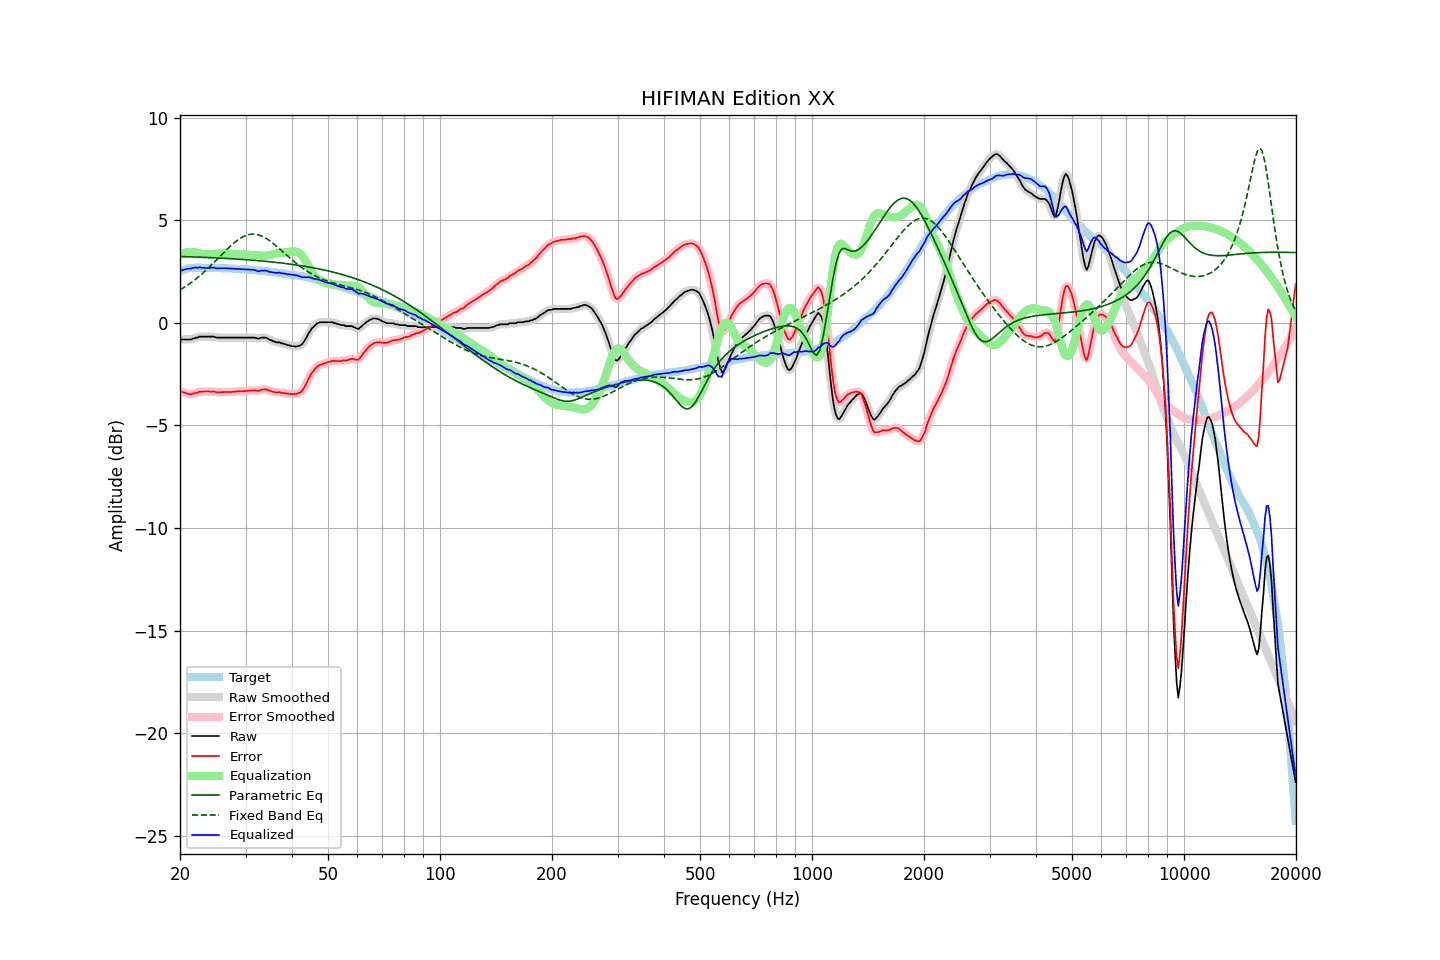

The table this chart was drawn from, first rows:
frequency, raw, error, smoothed, error_smoothed, equalization, parametric_eq, fixed_band_eq, equalized_raw, equalized_smoothed, target
20.00, -0.82, -3.33, -0.82, -3.33, 3.33, 3.23, 1.60, 2.51, 2.51, 2.51
20.20, -0.81, -3.35, -0.81, -3.36, 3.36, 3.23, 1.65, 2.55, 2.55, 2.54
20.40, -0.81, -3.38, -0.81, -3.38, 3.39, 3.23, 1.70, 2.58, 2.58, 2.57
20.61, -0.81, -3.40, -0.81, -3.41, 3.41, 3.22, 1.75, 2.60, 2.61, 2.59
20.81, -0.81, -3.43, -0.81, -3.43, 3.43, 3.22, 1.80, 2.62, 2.62, 2.62
21.02, -0.81, -3.46, -0.81, -3.46, 3.45, 3.22, 1.85, 2.64, 2.63, 2.65
21.23, -0.81, -3.47, -0.81, -3.47, 3.45, 3.22, 1.91, 2.64, 2.64, 2.66
21.44, -0.81, -3.48, -0.80, -3.47, 3.45, 3.21, 1.96, 2.65, 2.66, 2.67
21.66, -0.77, -3.45, -0.78, -3.45, 3.45, 3.21, 2.02, 2.68, 2.67, 2.68
21.87, -0.75, -3.43, -0.75, -3.44, 3.43, 3.21, 2.08, 2.68, 2.68, 2.68
22.09, -0.72, -3.41, -0.72, -3.41, 3.42, 3.21, 2.14, 2.70, 2.69, 2.69
22.31, -0.72, -3.41, -0.70, -3.39, 3.40, 3.20, 2.21, 2.68, 2.70, 2.69
22.54, -0.67, -3.36, -0.68, -3.37, 3.38, 3.20, 2.27, 2.71, 2.70, 2.69
22.76, -0.67, -3.36, -0.67, -3.36, 3.36, 3.20, 2.34, 2.69, 2.69, 2.69
22.99, -0.67, -3.35, -0.67, -3.35, 3.35, 3.19, 2.41, 2.68, 2.69, 2.68
23.22, -0.67, -3.35, -0.67, -3.35, 3.35, 3.19, 2.48, 2.68, 2.68, 2.68
23.45, -0.67, -3.35, -0.67, -3.34, 3.34, 3.19, 2.55, 2.67, 2.67, 2.67
23.69, -0.67, -3.34, -0.67, -3.34, 3.34, 3.18, 2.62, 2.67, 2.67, 2.67
23.92, -0.67, -3.34, -0.67, -3.35, 3.34, 3.18, 2.70, 2.67, 2.67, 2.67
24.16, -0.67, -3.35, -0.67, -3.35, 3.35, 3.18, 2.77, 2.68, 2.68, 2.68
24.40, -0.67, -3.35, -0.67, -3.35, 3.36, 3.17, 2.85, 2.69, 2.69, 2.68
24.65, -0.67, -3.34, -0.68, -3.36, 3.36, 3.17, 2.93, 2.69, 2.68, 2.67
24.89, -0.70, -3.37, -0.70, -3.37, 3.37, 3.17, 3.01, 2.67, 2.67, 2.67
25.14, -0.72, -3.39, -0.71, -3.38, 3.37, 3.16, 3.08, 2.65, 2.66, 2.67
25.39, -0.72, -3.39, -0.72, -3.39, 3.38, 3.16, 3.16, 2.66, 2.65, 2.67
25.65, -0.72, -3.39, -0.72, -3.39, 3.38, 3.15, 3.24, 2.66, 2.66, 2.67
25.91, -0.72, -3.38, -0.72, -3.38, 3.38, 3.15, 3.32, 2.66, 2.66, 2.66
26.16, -0.72, -3.37, -0.72, -3.38, 3.38, 3.15, 3.40, 2.66, 2.66, 2.65
26.43, -0.72, -3.37, -0.72, -3.37, 3.38, 3.14, 3.48, 2.66, 2.66, 2.65
26.69, -0.72, -3.37, -0.72, -3.37, 3.38, 3.14, 3.56, 2.66, 2.66, 2.65
26.96, -0.72, -3.37, -0.72, -3.37, 3.37, 3.13, 3.64, 2.65, 2.65, 2.65
27.23, -0.72, -3.37, -0.72, -3.37, 3.37, 3.13, 3.71, 2.65, 2.65, 2.65
27.50, -0.72, -3.37, -0.72, -3.37, 3.36, 3.12, 3.78, 2.64, 2.64, 2.65
27.77, -0.72, -3.36, -0.72, -3.36, 3.36, 3.12, 3.85, 2.64, 2.64, 2.64
28.05, -0.72, -3.36, -0.72, -3.35, 3.35, 3.11, 3.92, 2.63, 2.63, 2.64
28.33, -0.72, -3.34, -0.72, -3.35, 3.35, 3.11, 3.98, 2.63, 2.63, 2.62
28.62, -0.72, -3.34, -0.72, -3.34, 3.35, 3.10, 4.04, 2.62, 2.62, 2.62
28.90, -0.72, -3.34, -0.72, -3.34, 3.34, 3.10, 4.09, 2.62, 2.62, 2.62
29.19, -0.72, -3.33, -0.72, -3.34, 3.34, 3.09, 4.14, 2.62, 2.62, 2.61
29.48, -0.72, -3.34, -0.72, -3.33, 3.33, 3.09, 4.18, 2.61, 2.61, 2.62
29.78, -0.72, -3.33, -0.72, -3.33, 3.32, 3.08, 4.22, 2.60, 2.60, 2.61
30.08, -0.72, -3.32, -0.72, -3.32, 3.32, 3.08, 4.26, 2.60, 2.60, 2.60
30.38, -0.72, -3.31, -0.72, -3.31, 3.31, 3.07, 4.28, 2.59, 2.59, 2.59
30.68, -0.72, -3.31, -0.72, -3.31, 3.31, 3.07, 4.30, 2.59, 2.59, 2.59
30.99, -0.72, -3.30, -0.72, -3.30, 3.31, 3.06, 4.32, 2.59, 2.59, 2.58
31.30, -0.72, -3.30, -0.72, -3.29, 3.31, 3.05, 4.32, 2.59, 2.59, 2.58
31.61, -0.72, -3.29, -0.72, -3.29, 3.30, 3.05, 4.32, 2.58, 2.58, 2.57
31.93, -0.73, -3.29, -0.74, -3.30, 3.29, 3.04, 4.31, 2.56, 2.55, 2.56
32.24, -0.76, -3.31, -0.75, -3.31, 3.29, 3.03, 4.30, 2.53, 2.53, 2.55
32.57, -0.77, -3.32, -0.75, -3.30, 3.28, 3.03, 4.28, 2.51, 2.52, 2.55
32.89, -0.73, -3.27, -0.74, -3.28, 3.27, 3.02, 4.25, 2.54, 2.53, 2.54
33.22, -0.72, -3.25, -0.72, -3.26, 3.26, 3.01, 4.22, 2.54, 2.54, 2.53
33.55, -0.72, -3.25, -0.71, -3.24, 3.26, 3.01, 4.18, 2.54, 2.55, 2.53
33.89, -0.72, -3.24, -0.72, -3.24, 3.27, 3.00, 4.14, 2.55, 2.54, 2.52
34.23, -0.74, -3.25, -0.75, -3.26, 3.28, 2.99, 4.09, 2.54, 2.53, 2.51
34.57, -0.79, -3.29, -0.78, -3.28, 3.29, 2.98, 4.04, 2.50, 2.50, 2.50
34.92, -0.83, -3.32, -0.82, -3.31, 3.31, 2.98, 3.99, 2.48, 2.48, 2.49
35.27, -0.86, -3.34, -0.86, -3.34, 3.33, 2.97, 3.93, 2.47, 2.47, 2.48
35.62, -0.89, -3.36, -0.89, -3.36, 3.35, 2.96, 3.86, 2.46, 2.45, 2.47
35.97, -0.92, -3.38, -0.92, -3.38, 3.37, 2.95, 3.80, 2.45, 2.44, 2.46
... 635 more rows
